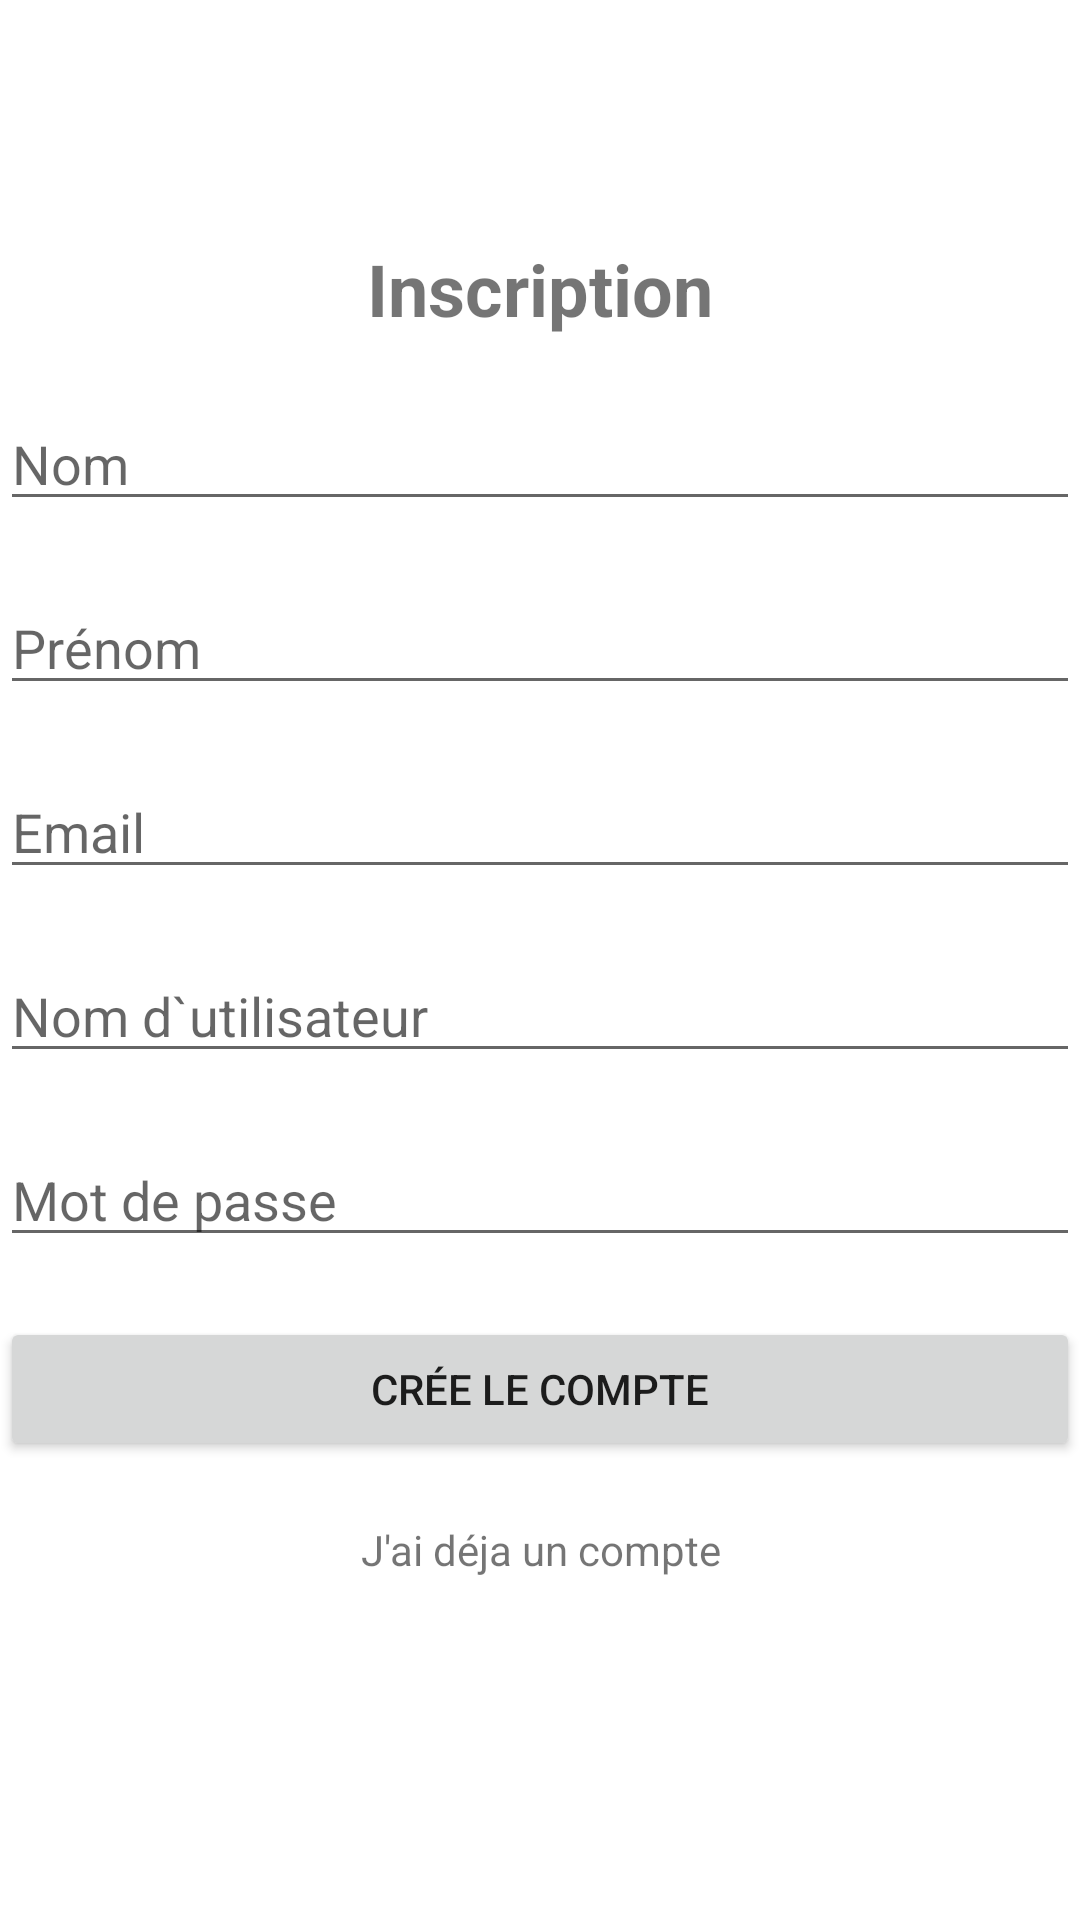

Here is an Android app screen rendered from its layout file. Give the layout XML and the strings, colors and styles it references.
<!-- AndroidManifest.xml: application theme Theme.PFE2 -->
<!-- res/layout/activity_inscription.xml -->
<?xml version="1.0" encoding="utf-8"?>
<LinearLayout xmlns:android="http://schemas.android.com/apk/res/android"
    xmlns:app="http://schemas.android.com/apk/res-auto"
    xmlns:tools="http://schemas.android.com/tools"
    android:layout_width="match_parent"
    android:layout_height="match_parent"
    android:layout_margin="20dp"
    android:orientation="vertical"
    tools:context=".Inscription">

    <TextView
        android:id="@+id/textView15"
        android:layout_width="match_parent"
        android:layout_height="wrap_content"
        android:layout_marginTop="80dp"
        android:layout_marginBottom="20dp"
        android:gravity="center"
        android:text="Inscription"
        android:textSize="24sp"
        android:textStyle="bold" />

    <EditText
        android:id="@+id/lname"
        android:layout_width="match_parent"
        android:layout_height="wrap_content"
        android:layout_marginBottom="20dp"
        android:ems="10"
        android:hint="Nom"
        android:inputType="textPersonName" />

    <EditText
        android:id="@+id/fname"
        android:layout_width="match_parent"
        android:layout_height="wrap_content"
        android:layout_marginBottom="20dp"
        android:ems="10"
        android:hint="Prénom"
        android:inputType="textPersonName" />

    <EditText
        android:id="@+id/email"
        android:layout_width="match_parent"
        android:layout_height="wrap_content"
        android:layout_marginBottom="20dp"
        android:ems="10"
        android:hint="Email"
        android:inputType="textPersonName" />

    <EditText
        android:id="@+id/user"
        android:layout_width="match_parent"
        android:layout_height="wrap_content"
        android:layout_marginBottom="20dp"
        android:ems="10"
        android:hint="Nom d`utilisateur"
        android:inputType="textPersonName" />

    <EditText
        android:id="@+id/pass"
        android:layout_width="match_parent"
        android:layout_height="wrap_content"
        android:layout_marginBottom="20dp"
        android:ems="10"
        android:hint="Mot de passe"
        android:inputType="textPassword" />

    <Button
        android:id="@+id/button9"
        android:layout_width="match_parent"
        android:layout_height="wrap_content"
        android:layout_marginBottom="20dp"
        android:onClick="signup"
        android:text="Crée le compte" />

    <TextView
        android:id="@+id/textView20"
        android:layout_width="match_parent"
        android:layout_height="wrap_content"
        android:gravity="center"
        android:onClick="login"
        android:text="J'ai déja un compte" />

</LinearLayout>
<!-- resources referenced by this layout -->
<resources>
  <style name="Theme.PFE2" parent="Theme.MaterialComponents.DayNight.DarkActionBar">
          
          <item name="colorPrimary">@color/purple_500</item>
          <item name="colorPrimaryVariant">@color/purple_700</item>
          <item name="colorOnPrimary">@color/white</item>
          
          <item name="colorSecondary">@color/teal_200</item>
          <item name="colorSecondaryVariant">@color/teal_700</item>
          <item name="colorOnSecondary">@color/black</item>
          
          <item name="android:statusBarColor" tools:targetApi="l">?attr/colorPrimaryVariant</item>
          
      </style>
  <!-- not gathered from this repository: default colours our renderer supplied (Android Studio template values) -->
  <color name="purple_500">#FF6200EE</color>
  <color name="purple_700">#FF3700B3</color>
  <color name="teal_200">#FF03DAC5</color>
  <color name="teal_700">#FF018786</color>
  <color name="black">#FF000000</color>
  <color name="white">#FFFFFFFF</color>
</resources>
